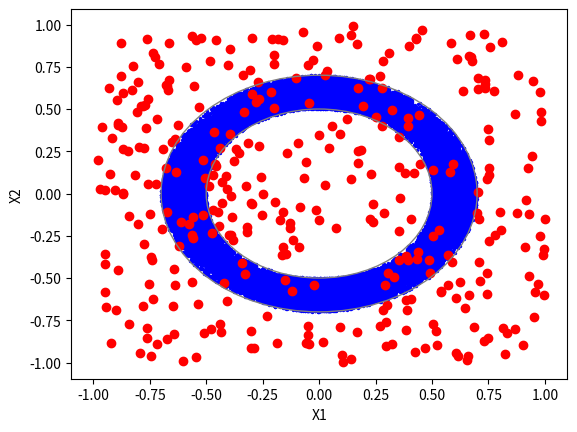

Python code for this plot:
import numpy as np
import matplotlib.pyplot as plt
from matplotlib.animation import FuncAnimation

# Función para calcular la distancia euclidiana entre dos vectores
def euclidean_distance(x, w):
    return np.linalg.norm(x - w)

# Función para encontrar el índice del nodo ganador (unidad de salida más cercana)
def find_winner(x, som_map):
    distances = [euclidean_distance(x, w) for w in som_map]
    return np.argmin(distances)

# Función para actualizar los pesos de las unidades de salida según el modelo de Gas Neural
def update_weights(x, som_map, winner, learning_rate):
    for i in range(len(som_map)):
        som_map[i] += learning_rate * neighborhood_function(i, winner) * (x - som_map[i])

# Función de función de vecindad (neighborhood function) para el ajuste de pesos
def neighborhood_function(idx, winner):
    sigma = 2.5  # Parámetro de ancho de vecindad
    distance = np.abs(idx - winner)
    return np.exp(-distance**2 / (2 * sigma**2))

# Función principal para entrenar el modelo de Gas Neural
def train_gas_neural(data, som_map, epochs, learning_rate, ax):
    scat = ax.scatter(data[:, 0], data[:, 1], c='b', s=2)
    som_scatter = ax.scatter(som_map[:, 0], som_map[:, 1], c='r')
    circle_outer = plt.Circle((0, 0), 0.7, color='gray', fill=False, linestyle='-', linewidth=1)
    circle_inner = plt.Circle((0, 0), 0.5, color='gray', fill=False, linestyle='-', linewidth=1)
    ax.add_artist(circle_outer)
    ax.add_artist(circle_inner)
    
    def update(frame):
        x = data[frame]
        winner = find_winner(x, som_map)
        update_weights(x, som_map, winner, learning_rate)
        som_scatter.set_offsets(som_map)
        print(f'Gas Neural - Signal {frame + 1}')
        return som_scatter,
    
    anim = FuncAnimation(ax.figure, update, frames=len(data), interval=0.1, blit=True)
    plt.show()

# Función para generar datos aleatorios en un anillo
def generate_data(num_samples):
    radius = 0.5
    theta = np.random.uniform(0, 2*np.pi, num_samples)
    x1 = (radius + 0.2 * np.random.rand(num_samples)) * np.cos(theta)
    x2 = (radius + 0.2 * np.random.rand(num_samples)) * np.sin(theta)
    data = np.column_stack((x1, x2))
    return data

# Parámetros del modelo
input_dim = 2
output_dim = 350
epochs = 40000
learning_rate = 0.1

# Inicializar el mapa de Gas Neural (unidades de salida)
som_map = np.random.rand(output_dim, input_dim) * 2 - 1

# Generar datos aleatorios en un anillo
data = generate_data(40000)

# Crear la figura y el eje
fig, ax = plt.subplots()
ax.set_xlabel('X1')
ax.set_ylabel('X2')

# Entrenar el modelo de Gas Neural con animación
train_gas_neural(data, som_map, epochs, learning_rate, ax)
